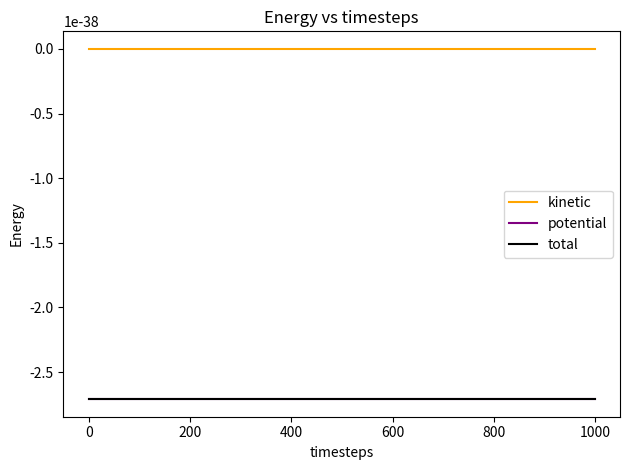
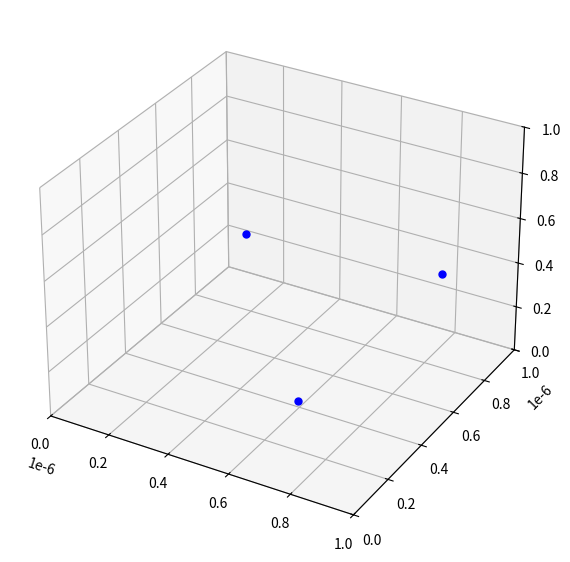

These charts were generated, in order, by the following Python code: (Note: this script raises an exception after producing the figures.)
#!/usr/bin/env python
"""
This is a suggestion for structuring your simulation code properly.
However, it is not set in stone. You may modify it if you feel like
you have a good reason to do so.
"""

import os
import numpy as np
import matplotlib.pyplot as plt
import matplotlib.animation as animation
from mpl_toolkits.mplot3d import Axes3D


debug = True if os.environ.get("DEBUG") is not None else False


def dprint(str):
    """
    Prints the passed string only if the debug environment variable is set.

    Parameters
    ----------
    str : string
        The string to print
    """
    if debug:
        print(str)


amount_of_particles = 3

init_pos = np.random.uniform(0.0, 1.0, (amount_of_particles, 3))
dprint(f"created {amount_of_particles} particles")
# atomic weight modified to be in kg
mass = 39.792 * 1.660539066e-27

epsilon = 119.8 * 1.380649e-23
sigma = 3.405e-10


def simulate(init_pos, init_vel, num_tsteps, timestep, box_dim):
    """
    Molecular dynamics simulation using the Euler or Verlet's algorithms
    to integrate the equations of motion. Calculates energies and other
    observables at each timestep.

    Parameters
    ----------
    init_pos : np.ndarray
        The initial positions of the atoms in Cartesian space
    init_vel : np.ndarray
        The initial velocities of the atoms in Cartesian space
    num_tsteps : int
        The total number of simulation steps
    timestep : float
        Duration of a single simulation step
    box_dim : np.ndarray(float)
        Dimensions of the simulation box

    Returns
    -------
    Any quantities or observables that you wish to study.
    """
    positions = [init_pos]
    velocities = [init_vel]
    kinetic_energies = []
    potential_energies = []

    current_positions = init_pos
    current_velocities = init_vel

    for step in np.arange(num_tsteps):
        dprint(
            f"""
            at step {step} the particles are at {current_positions}
            the particles have velocities {current_velocities}
            """
        )

        # create the n-by-n matrix of all the distances and the n-by-n-by-3 matrix of the relative positions
        relative_positions, distances = atomic_distances(current_positions, box_dim)
        # get the n-by-3 matrix of all the total forces on the particles
        forces = lj_force(relative_positions, distances)
        # get current total energy and append
        kinetic_energies.append(kinetic_energy(current_velocities))
        potential_energies.append(potential_energy(distances))
        # Euler integration step, we'll have to rewrite this to improve energy conservation
        current_positions = (
            current_positions + current_velocities * timestep
        ) % box_dim
        current_velocities += forces * timestep / mass

        # append the new positions and velocities to the arrays
        positions.append(current_positions)
        velocities.append(current_velocities)

    return positions, velocities, kinetic_energies, potential_energies


def atomic_distances(
    pos: np.typing.NDArray[np.float64], box_dim: np.typing.NDArray[np.float64]
) -> np.typing.NDArray[np.float64]:
    """
    Calculates relative positions and distances between particles.

    parameters
    ----------
    pos : np.ndarray
        The positions of the particles in cartesian space
    box_dim : float
        The dimension of the simulation box

    returns
    -------
    rel_pos : np.ndarray
        Relative positions of particles
    rel_dist : np.ndarray
        The distance between particles
    """
    # create meshgrids to make an n-by-n matrix of distances
    central_x, other_x = np.meshgrid(pos[:, 0], pos[:, 0])
    central_y, other_y = np.meshgrid(pos[:, 1], pos[:, 1])
    central_z, other_z = np.meshgrid(pos[:, 2], pos[:, 2])
    # moving to the coordinate frame of the central particle
    # to find the closest position of those around
    x_dist = (central_x - other_x + box_dim[0] / 2) % box_dim[0] - box_dim[0] / 2
    y_dist = (central_y - other_y + box_dim[1] / 2) % box_dim[1] - box_dim[1] / 2
    z_dist = (central_z - other_z + box_dim[2] / 2) % box_dim[2] - box_dim[2] / 2

    relative_positions = np.stack([x_dist, y_dist, z_dist])
    distances = np.ma.masked_values(
        np.sqrt(x_dist * x_dist + y_dist * y_dist + z_dist * z_dist),
        0.0,
        rtol=1e-60,
        atol=1e-60,
    )
    dprint(f"there are {np.ma.count_masked(distances)} masked distance values")

    # return the full distance matrix of shape n-by-n
    return (relative_positions, distances)


def lj_force(rel_pos, rel_dist):
    """
    Calculates the net forces on each atom from the matrices containing the positions and distances.

    Parameters
    ----------
    rel_pos : np.ndarray
        Relative particle positions as obtained from atomic_distances
    rel_dist : np.ndarray
        Relative particle distances as obtained from atomic_distances

    Returns
    -------
    np.ndarray
        nx3 array having the net vector force acting on particle i due to all other particles
    """
    # Compute force magnitude using the Lennard-Jones force formula
    force_magnitude = (
        24 * epsilon * (sigma / rel_dist) ** 7 - 48 * epsilon * (sigma / rel_dist) ** 13
    )
    dprint(
        f"the minimal force magnitude is {np.min(force_magnitude)} and the maximum force is {np.max(force_magnitude)}"
    )

    # Compute force matrix
    force_direction = rel_pos / rel_dist

    force_matrix = force_magnitude * force_direction

    # Sum forces acting on each particle
    net_force = -np.sum(force_matrix, axis=1)

    return net_force.T


def fcc_lattice(num_atoms, lat_const):
    """
    Initializes a system of atoms on an fcc lattice.

    Parameters
    ----------
    num_atoms : int
        The number of particles in the system
    lattice_const : float
        The lattice constant for an fcc lattice

    Returns
    -------
    pos_vec : np.ndarray
        Array of particle coordinates
    """

    return


def kinetic_energy(vel):
    """
    Computes the kinetic energy of an atomic system.

    Parameters
    ----------
    vel: np.ndarray
        Velocity of particle

    Returns
    -------
    float
        The total kinetic energy of the system.
    """
    # Kinetic energy for each particle
    ke_individual = 1 / 2 * mass * np.sum(vel**2, axis=1)
    # Total Kinetic Energy
    ke = np.sum(ke_individual)
    return ke


def lj_potential(distance):
    return 4 * epsilon * ((sigma / distance) ** 12 - (sigma / distance) ** 6)


def potential_energy(rel_dist):
    """
    Computes the potential energy of an atomic system.

    Parameters
    ----------
    rel_dist : np.ndarray
        Relative particle distances as obtained from atomic_distances

    Returns
    -------
    float
        The total potential energy of the system.
    """

    return 1 / 2 * np.sum(lj_potential(rel_dist))


def init_velocity(num_atoms, temp):
    """
    Initializes the system with Gaussian distributed velocities.

    Parameters
    ----------
    num_atoms : int
        The number of particles in the system.
    temp : float
        The (unitless) temperature of the system.

    Returns
    -------
    vel_vec : np.ndarray
        Array of particle velocities
    """

    # NOTE: I don't know what the scale should be, it should also be a maxwell-boltzmann distribution to be
    # fully correct. Though that'd require scipy or someone finding how
    scale = temp
    velocities = np.random.normal(loc=0.0, scale=scale, size=(num_atoms, 3))
    return velocities


def plot_energy(kinetic, potential, file_name="energies.png"):
    """
    Plots the energy vs timesteps.

    Parameters
    ----------
    kinetic : list
        List of kinetic energies
    potential : list
        List of potential energies
    file_name : string
        Name of file to save to
    """
    plt.title("Energy vs timesteps")
    plt.xlabel("timesteps")
    plt.ylabel("Energy")
    plt.plot(kinetic, label="kinetic", color="orange")
    plt.plot(potential, label="potential", color="purple")
    plt.plot(np.array(kinetic) + np.array(potential), label="total", color="black")
    plt.legend()
    plt.tight_layout()
    dprint(f"saving the energies plot to {file_name}")
    plt.savefig(file_name)


def create_animation(positions, timesteps, box_size, name="particles.mp4"):
    """
    Creates an animation of the system.

    Parameters
    ----------
    positions : list
        List of positions
    timesteps : int
        Number of timesteps
    box_size : np.ndarray
        Size of the simulation box
    name : str
        Name of the animation file
    """
    fig = plt.figure(figsize=(7, 7))
    ax = fig.add_subplot(111, projection="3d")
    ax.set_xlim(0, box_size[0])
    ax.set_ylim(0, box_size[1])
    ax.set_zlim(0, box_size[2])
    positions = np.array(positions)  # Convert to NumPy array if it's a list
    # Scatter plot for particles
    (particles,) = ax.plot([], [], [], "bo", markersize=5)

    # Update function for animation
    def update(frame):
        particles.set_data(positions[frame, :, 0], positions[frame, :, 1])  # X, Y
        particles.set_3d_properties(positions[frame, :, 2])  # Z
        return (particles,)

    # Create animation
    ani = animation.FuncAnimation(fig, update, frames=timesteps, blit=True)

    dprint(f"saving the animation to {name}")
    ani.save(name, writer="ffmpeg", fps=30)


if __name__ == "__main__":
    timesteps = 1000
    step_size = 0.01
    temp = 113.7
    box_size = np.array([1.0, 1.0, 1.0]) * 1e-6
    print(
        f"simulating the particles for {timesteps} timesteps, with a time step size of {step_size}"
    )
    pos, vel, kinetic, potential = simulate(
        init_pos,
        np.zeros((amount_of_particles, 3)),
        timesteps,
        step_size,
        box_size,
    )
    print("finished simulating, plotting the energies over time")
    plot_energy(kinetic, potential)
    print("plotted the energies, now creating the animation")
    create_animation(pos, timesteps, box_size)
